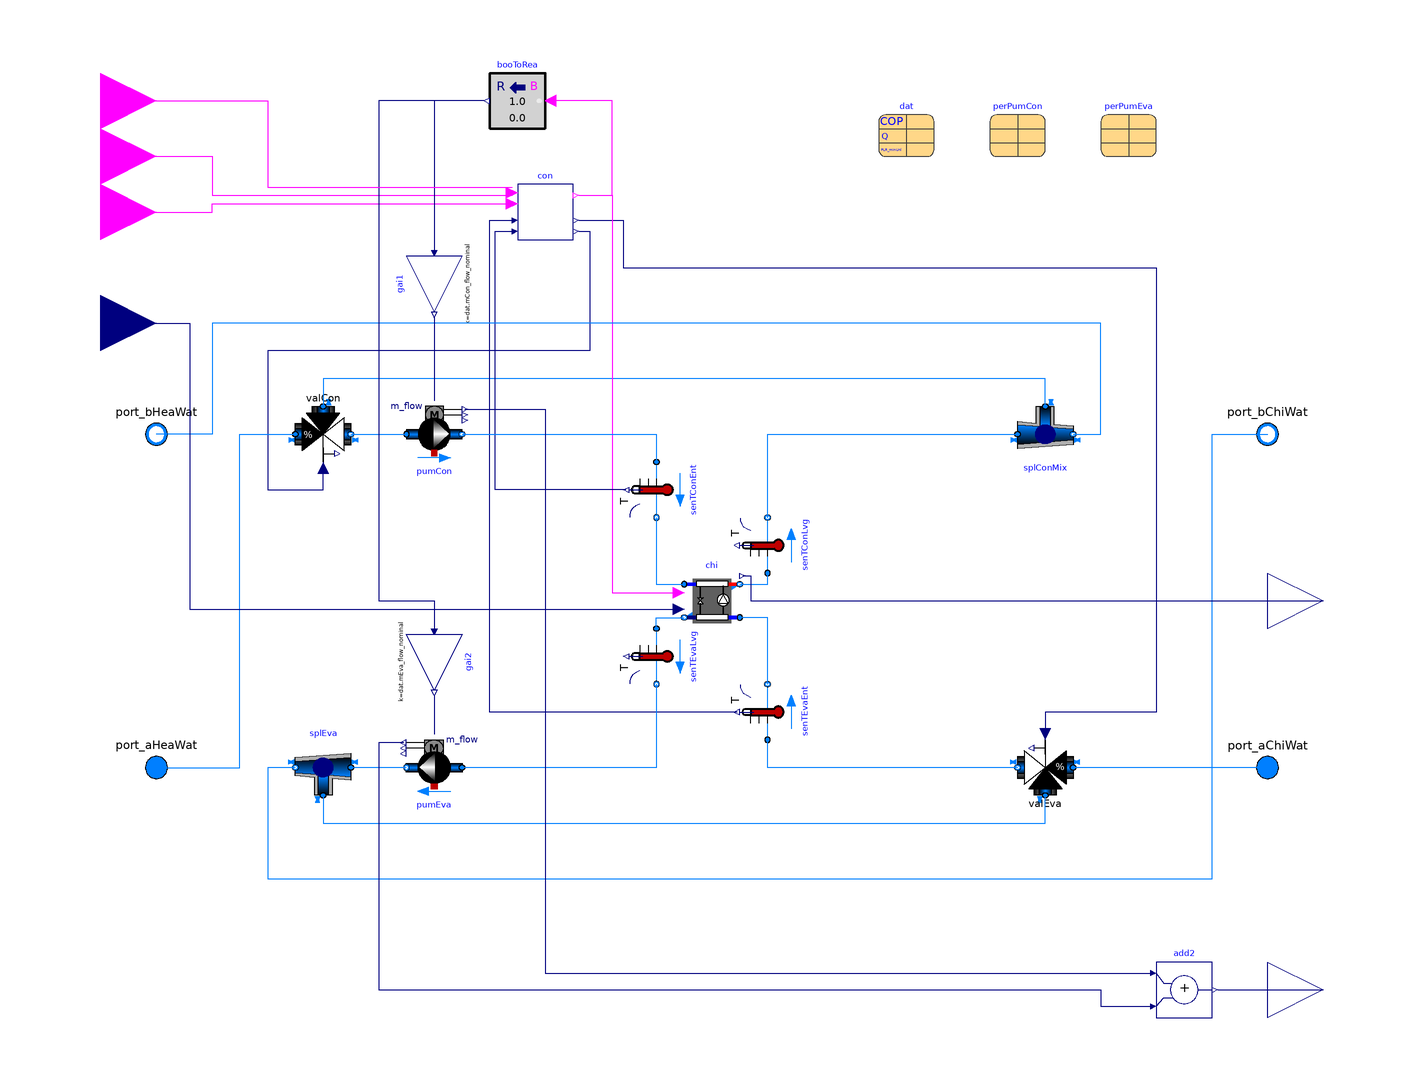

Above is the diagram view of the following Modelica model: its components placed by their Placement annotations and its connect equations drawn as lines.

model Chiller
  "Base subsystem with heat recovery chiller"
  replaceable package Medium=Modelica.Media.Interfaces.PartialMedium
    "Medium model"
    annotation (choices(choice(redeclare package Medium=Buildings.Media.Water "Water"),
    choice(redeclare package Medium =
            Buildings.Media.Antifreeze.PropyleneGlycolWater (                       property_T=293.15,X_a=0.40)
    "Propylene glycol water, 40% mass fraction")));
  parameter Boolean allowFlowReversal=false
    "= true to allow flow reversal, false restricts to design direction (port_a -> port_b)"
    annotation (Dialog(tab="Assumptions"),Evaluate=true);
  replaceable parameter Buildings.Fluid.Chillers.Data.ElectricEIR.Generic dat
    "Chiller performance data"
    annotation (choicesAllMatching=true,Placement(transformation(extent={{60,160},{80,180}})));
  replaceable parameter Buildings.Fluid.Movers.Data.Generic perPumCon(
    motorCooledByFluid=false)
    constrainedby Buildings.Fluid.Movers.Data.Generic
    "Record with performance data for condenser pump"
    annotation (choicesAllMatching=true,Placement(transformation(extent={{100,160},{120,180}})));
  replaceable parameter Buildings.Fluid.Movers.Data.Generic perPumEva(
    motorCooledByFluid=false)
    constrainedby Buildings.Fluid.Movers.Data.Generic
    "Record with performance data for evaporator pump"
    annotation (choicesAllMatching=true,Placement(transformation(extent={{140,160},{160,180}})));
  parameter Modelica.SIunits.PressureDifference dpCon_nominal(
    displayUnit="Pa")
    "Nominal pressure drop accross condenser"
    annotation (Dialog(group="Nominal condition"));
  parameter Modelica.SIunits.PressureDifference dpEva_nominal(
    displayUnit="Pa")
    "Nominal pressure drop accross evaporator"
    annotation (Dialog(group="Nominal condition"));
  parameter Modelica.SIunits.Pressure dpValCon_nominal=dpCon_nominal/2
    "Nominal pressure drop accross control valve on condenser side"
    annotation (Dialog(group="Nominal condition"));
  parameter Modelica.SIunits.Pressure dpValEva_nominal=dpEva_nominal/2
    "Nominal pressure drop accross control valve on evaporator side"
    annotation (Dialog(group="Nominal condition"));
  parameter Modelica.SIunits.Temperature TConWatEntMin(
    displayUnit="degC")=dat.TConEntMin
    "Minimum value of condenser water entering temperature"
    annotation (Dialog(group="Controls"));
  parameter Modelica.SIunits.Temperature TEvaWatEntMax(
    displayUnit="degC")=dat.TEvaLvgMax-dat.QEva_flow_nominal/cp_default/dat.mEva_flow_nominal
    "Maximum value of evaporator water entering temperature"
    annotation (Dialog(group="Controls"));
  // IO CONNECTORS
  Buildings.Controls.OBC.CDL.Interfaces.BooleanInput uHea
    "Heating enable signal"
    annotation (Placement(transformation(extent={{-240,140},{-200,180}}),
    iconTransformation(extent={{-140,20},{-100,60}})));
  Buildings.Controls.OBC.CDL.Interfaces.BooleanInput uCoo
    "Cooling enable signal"
    annotation (Placement(transformation(extent={{-240,120},{-200,160}}),
    iconTransformation(extent={{-140,0},{-100,40}})));
  Buildings.Controls.OBC.CDL.Interfaces.RealInput TChiWatSupSet(
    final unit="K",
    displayUnit="degC")
    "Chilled water supply temperature set point (may be reset down)"
    annotation (Placement(transformation(extent={{-240,80},{-200,120}}),
    iconTransformation(extent={{-140,-40},{-100,0}})));
  Modelica.Fluid.Interfaces.FluidPort_a port_aChiWat(
    redeclare final package Medium=Medium,
    m_flow(
      min=
        if allowFlowReversal then
          -Modelica.Constants.inf
        else
          0),
    h_outflow(
      start=Medium.h_default,
      nominal=Medium.h_default))
    "Fluid port for chilled water return"
    annotation (Placement(transformation(extent={{190,-70},{210,-50}}),
    iconTransformation(extent={{90,-70},{110,-50}})));
  Modelica.Fluid.Interfaces.FluidPort_b port_bChiWat(
    redeclare final package Medium=Medium,
    m_flow(
      max=
        if allowFlowReversal then
          +Modelica.Constants.inf
        else
          0),
    h_outflow(
      start=Medium.h_default,
      nominal=Medium.h_default))
    "Fluid port for chilled water supply"
    annotation (Placement(transformation(extent={{190,50},{210,70}}),
    iconTransformation(extent={{90,50},{110,70}})));
  Modelica.Fluid.Interfaces.FluidPort_a port_aHeaWat(
    redeclare final package Medium=Medium,
    m_flow(
      min=
        if allowFlowReversal then
          -Modelica.Constants.inf
        else
          0),
    h_outflow(
      start=Medium.h_default,
      nominal=Medium.h_default))
    "Fluid port for heating water return"
    annotation (Placement(transformation(extent={{-210,-70},{-190,-50}}),
    iconTransformation(extent={{-110,-70},{-90,-50}})));
  Modelica.Fluid.Interfaces.FluidPort_b port_bHeaWat(
    redeclare final package Medium=Medium,
    m_flow(
      max=
        if allowFlowReversal then
          +Modelica.Constants.inf
        else
          0),
    h_outflow(
      start=Medium.h_default,
      nominal=Medium.h_default))
    "Fluid port for heating water supply"
    annotation (Placement(transformation(extent={{-210,50},{-190,70}}),
    iconTransformation(extent={{-110,50},{-90,70}})));
  Buildings.Controls.OBC.CDL.Interfaces.RealOutput PChi(
    final unit="W")
    "Chiller power"
    annotation (Placement(transformation(extent={{200,-20},{240,20}}),
    iconTransformation(extent={{100,0},{140,40}})));
  Buildings.Controls.OBC.CDL.Interfaces.RealOutput PPum(
    final unit="W")
    "Pump power"
    annotation (Placement(transformation(extent={{200,-160},{240,-120}}),
    iconTransformation(extent={{100,-40},{140,0}})));
  // COMPONENTS
  Buildings.Fluid.Chillers.ElectricEIR chi(
    redeclare final package Medium1 = Medium,
    redeclare final package Medium2 = Medium,
    final allowFlowReversal1=allowFlowReversal,
    final allowFlowReversal2=allowFlowReversal,
    final dp1_nominal=0,
    final dp2_nominal=0,
    energyDynamics=Modelica.Fluid.Types.Dynamics.FixedInitial,
    final per=dat)
    "Water cooled chiller (ports indexed 1 are on condenser side)"
    annotation (Placement(transformation(extent={{-10,-10},{10,10}})));
  LDRD.EnergyTransferStations.BaseClasses.Pump_m_flow pumCon(
    redeclare final package Medium = Medium,
    final per=perPumCon,
    final allowFlowReversal=allowFlowReversal,
    final m_flow_nominal=dat.mCon_flow_nominal,
    final dp_nominal=dpCon_nominal + dpValCon_nominal) "Condenser pump"
    annotation (Placement(transformation(extent={{-110,50},{-90,70}})));
  LDRD.EnergyTransferStations.BaseClasses.Pump_m_flow pumEva(
    redeclare final package Medium = Medium,
    final per=perPumEva,
    final allowFlowReversal=allowFlowReversal,
    final m_flow_nominal=dat.mEva_flow_nominal,
    final dp_nominal=dpEva_nominal + dpValEva_nominal) "Evaporator pump"
    annotation (Placement(transformation(
        extent={{10,-10},{-10,10}},
        rotation=0,
        origin={-100,-60})));
  Controls.Chiller con(final TConWatEntMin=TConWatEntMin, final TEvaWatEntMax=
        TEvaWatEntMax) "Controller"
    annotation (Placement(transformation(extent={{-70,130},{-50,150}})));
  Buildings.Fluid.Sensors.TemperatureTwoPort senTConLvg(
    redeclare final package Medium=Medium,
    final allowFlowReversal=allowFlowReversal,
    final m_flow_nominal=dat.mCon_flow_nominal)
    "Condenser water leaving temperature"
    annotation (Placement(transformation(extent={{10,10},{-10,-10}},rotation=270,origin={20,20})));
  Buildings.Fluid.Sensors.TemperatureTwoPort senTConEnt(
    redeclare final package Medium=Medium,
    final allowFlowReversal=allowFlowReversal,
    final m_flow_nominal=dat.mCon_flow_nominal)
    "Condenser water entering temperature"
    annotation (Placement(transformation(extent={{-10,10},{10,-10}},rotation=-90,origin={-20,40})));
  Buildings.Fluid.Sensors.TemperatureTwoPort senTEvaEnt(
    redeclare final package Medium=Medium,
    final allowFlowReversal=allowFlowReversal,
    final m_flow_nominal=dat.mEva_flow_nominal)
    "Evaporator water entering temperature"
    annotation (Placement(transformation(extent={{10,10},{-10,-10}},rotation=270,origin={20,-40})));
  Buildings.Fluid.Sensors.TemperatureTwoPort senTEvaLvg(
    redeclare final package Medium=Medium,
    final allowFlowReversal=allowFlowReversal,
    final m_flow_nominal=dat.mEva_flow_nominal)
    "Evaporator water leaving temperature"
    annotation (Placement(transformation(extent={{10,-10},{-10,10}},rotation=90,origin={-20,-20})));
  LDRD.EnergyTransferStations.BaseClasses.Junction splEva(redeclare final
      package Medium = Medium, final m_flow_nominal=dat.mEva_flow_nominal .* {1,
        -1,-1}) "Flow splitter for the evaporator water circuit" annotation (
      Placement(transformation(
        extent={{10,-10},{-10,10}},
        rotation=0,
        origin={-140,-60})));
  LDRD.EnergyTransferStations.BaseClasses.Junction splConMix(redeclare final
      package Medium = Medium, final m_flow_nominal=dat.mCon_flow_nominal .* {1,
        -1,-1}) "Flow splitter" annotation (Placement(transformation(
        extent={{-10,10},{10,-10}},
        rotation=0,
        origin={120,60})));
  Buildings.Fluid.Actuators.Valves.ThreeWayEqualPercentageLinear valEva(
    redeclare final package Medium = Medium,
    energyDynamics=Modelica.Fluid.Types.Dynamics.FixedInitial,
    from_dp=false,
    use_inputFilter=false,
    final m_flow_nominal=dat.mEva_flow_nominal,
    final dpValve_nominal=dpValEva_nominal,
    final dpFixed_nominal=fill(dpEva_nominal, 2))
    "Control valve for maximum evaporator water entering temperature"
    annotation (Placement(transformation(
        extent={{-10,10},{10,-10}},
        rotation=180,
        origin={120,-60})));
  Buildings.Fluid.Actuators.Valves.ThreeWayEqualPercentageLinear valCon(
    redeclare final package Medium = Medium,
    energyDynamics=Modelica.Fluid.Types.Dynamics.FixedInitial,
    from_dp=false,
    use_inputFilter=false,
    final m_flow_nominal=dat.mCon_flow_nominal,
    final dpValve_nominal=dpValCon_nominal,
    final dpFixed_nominal=fill(dpCon_nominal, 2))
    "Control valve for minimum condenser water entering temperature"
    annotation (Placement(transformation(
        extent={{-10,10},{10,-10}},
        rotation=0,
        origin={-140,60})));
  Buildings.Controls.OBC.CDL.Conversions.BooleanToReal booToRea
    "Constant speed primary pumps control signal"
    annotation (Placement(transformation(extent={{-60,170},{-80,190}})));
  Buildings.Controls.OBC.CDL.Continuous.Add add2
    annotation (Placement(transformation(extent={{160,-150},{180,-130}})));
  Buildings.Controls.OBC.CDL.Continuous.Gain gai1(
    final k=dat.mCon_flow_nominal)
    "Scale to nominal mass flow rate"
    annotation (Placement(transformation(extent={{10,-10},{-10,10}},rotation=90,origin={-100,114})));
  Buildings.Controls.OBC.CDL.Continuous.Gain gai2(
    final k=dat.mEva_flow_nominal)
    "Scale to nominal mass flow rate"
    annotation (Placement(transformation(extent={{-10,-10},{10,10}},rotation=-90,origin={-100,-22})));
  Buildings.Controls.OBC.CDL.Interfaces.BooleanInput uEnaChi
    "Chiller compressor enable signal" annotation (Placement(transformation(
          extent={{-240,160},{-200,200}}), iconTransformation(extent={{-140,70},
            {-100,110}})));
protected
  final parameter Medium.ThermodynamicState sta_default=Medium.setState_pTX(
    T=Medium.T_default,
    p=Medium.p_default,
    X=Medium.X_default[1:Medium.nXi])
    "Medium state at default properties";
  final parameter Modelica.SIunits.SpecificHeatCapacity cp_default=Medium.specificHeatCapacityCp(
    sta_default)
    "Specific heat capacity of the fluid";
equation
  connect(splConMix.port_3,valCon.port_3)
    annotation (Line(points={{120,70},{120,80},{-140,80},{-140,70}},color={0,127,255}));
  connect(valCon.port_2,pumCon.port_a)
    annotation (Line(points={{-130,60},{-110,60}},color={0,127,255}));
  connect(pumEva.port_b,splEva.port_1)
    annotation (Line(points={{-110,-60},{-130,-60}},color={0,127,255}));
  connect(splEva.port_3,valEva.port_3)
    annotation (Line(points={{-140,-70},{-140,-80},{120,-80},{120,-70}},color={0,127,255}));
  connect(con.yValEva,valEva.y)
    annotation (Line(points={{-48,137},{-32,137},{-32,120},{160,120},{160,-40},
          {120,-40},{120,-48}},                                                                     color={0,0,127}));
  connect(con.yValCon,valCon.y)
    annotation (Line(points={{-48,133},{-44,133},{-44,90},{-160,90},{-160,40},{
          -140,40},{-140,48}},                                                                     color={0,0,127}));
  connect(con.yChi,chi.on)
    annotation (Line(points={{-48,146},{-36,146},{-36,3},{-12,3}},color={255,0,255}));
  connect(uHea,con.uHea)
    annotation (Line(points={{-220,160},{-180,160},{-180,146},{-72,146}},color={255,0,255}));
  connect(uCoo,con.uCoo)
    annotation (Line(points={{-220,140},{-180,140},{-180,143},{-72,143}},color={255,0,255}));
  connect(senTConEnt.T,con.TConWatEnt)
    annotation (Line(points={{-31,40},{-78,40},{-78,133},{-72,133}},color={0,0,127}));
  connect(senTEvaEnt.T,con.TEvaWatEnt)
    annotation (Line(points={{9,-40},{-80,-40},{-80,137},{-72,137}},color={0,0,127}));
  connect(splConMix.port_2,port_bHeaWat)
    annotation (Line(points={{130,60},{140,60},{140,100},{-180,100},{-180,60},{-200,60}},color={0,127,255}));
  connect(splEva.port_2,port_bChiWat)
    annotation (Line(points={{-150,-60},{-160,-60},{-160,-100},{180,-100},{180,60},{200,60}},color={0,127,255}));
  connect(port_aHeaWat,valCon.port_1)
    annotation (Line(points={{-200,-60},{-170,-60},{-170,60},{-150,60}},color={0,127,255}));
  connect(port_aChiWat,valEva.port_1)
    annotation (Line(points={{200,-60},{130,-60}},color={0,127,255}));
  connect(valEva.port_2,senTEvaEnt.port_a)
    annotation (Line(points={{110,-60},{20,-60},{20,-50}},color={0,127,255}));
  connect(senTEvaLvg.port_b,pumEva.port_a)
    annotation (Line(points={{-20,-30},{-20,-60},{-90,-60}},color={0,127,255}));
  connect(senTEvaLvg.port_a,chi.port_b2)
    annotation (Line(points={{-20,-10},{-20,-6},{-10,-6}},color={0,127,255}));
  connect(senTEvaEnt.port_b,chi.port_a2)
    annotation (Line(points={{20,-30},{20,-6},{10,-6}},color={0,127,255}));
  connect(chi.port_b1,senTConLvg.port_a)
    annotation (Line(points={{10,6},{20,6},{20,10}},color={0,127,255}));
  connect(senTConLvg.port_b,splConMix.port_1)
    annotation (Line(points={{20,30},{20,60},{110,60}},color={0,127,255}));
  connect(pumCon.port_b,senTConEnt.port_a)
    annotation (Line(points={{-90,60},{-20,60},{-20,50}},color={0,127,255}));
  connect(senTConEnt.port_b,chi.port_a1)
    annotation (Line(points={{-20,30},{-20,6},{-10,6}},color={0,127,255}));
  connect(chi.P,PChi)
    annotation (Line(points={{11,9},{14,9},{14,0},{220,0}},color={0,0,127}));
  connect(add2.y,PPum)
    annotation (Line(points={{182,-140},{220,-140}},color={0,0,127}));
  connect(pumEva.P,add2.u2)
    annotation (Line(points={{-111,-51},{-120,-51},{-120,-140},{140,-140},{140,-146},{158,-146}},color={0,0,127}));
  connect(pumCon.P,add2.u1)
    annotation (Line(points={{-89,69},{-60,69},{-60,-134},{158,-134}},color={0,0,127}));
  connect(con.yChi,booToRea.u)
    annotation (Line(points={{-48,146},{-36,146},{-36,180},{-58,180}},color={255,0,255}));
  connect(booToRea.y,gai2.u)
    annotation (Line(points={{-82,180},{-120,180},{-120,0},{-100,0},{-100,-10}},color={0,0,127}));
  connect(gai2.y,pumEva.m_flow_in)
    annotation (Line(points={{-100,-34},{-100,-48}},color={0,0,127}));
  connect(gai1.y,pumCon.m_flow_in)
    annotation (Line(points={{-100,102},{-100,72}},color={0,0,127}));
  connect(booToRea.y,gai1.u)
    annotation (Line(points={{-82,180},{-100,180},{-100,126}},color={0,0,127}));
  connect(TChiWatSupSet,chi.TSet)
    annotation (Line(points={{-220,100},{-188,100},{-188,-3},{-12,-3}},color={0,0,127}));
  connect(uEnaChi, con.uEnaChi) annotation (Line(points={{-220,180},{-160,180},
          {-160,149},{-72,149}}, color={255,0,255}));
  annotation (
    defaultComponentName="chi",
    Icon(
      graphics={
        Rectangle(
          extent={{-100,-100},{100,100}},
          lineColor={0,0,127},
          fillColor={255,255,255},
          fillPattern=FillPattern.Solid),
        Rectangle(
          extent={{-60,60},{60,-60}},
          lineColor={27,0,55},
          fillColor={170,213,255},
          fillPattern=FillPattern.Solid),
        Text(
          extent={{-149,-110},{151,-150}},
          lineColor={0,0,255},
          textString="%name")}),
    Diagram(
      coordinateSystem(
        extent={{-200,-200},{200,200}})),
    Documentation(
      revisions="<html>
<ul>
<li>
July 31, 2020, by Antoine Gautier:<br/>
First implementation.
</li>
</ul>
</html>",
      info="<html>
<p>
This is a model for a chiller system with constant speed evaporator and
condenser pumps, and mixing valves modulated to maintain a minimum
condenser inlet temperature (resp. maximum evaporator inlet temperature).
</p>
<p>
The system is controlled based on the logic described in
<a href=\"modelica://Buildings.Experimental.DHC.EnergyTransferStations.Combined.Generation5.Controls.Chiller\">
Buildings.Experimental.DHC.EnergyTransferStations.Combined.Generation5.Controls.Chiller</a>.
The pump flow rate is considered proportional to the pump speed
under the assumption of a constant flow resistance for both the condenser
and the evaporator loops. This assumption is justified
by the connection of the loops to the buffer tanks, and the additional
assumption that the bypass branch of the mixing valves is balanced
with the direct branch.
</p>
</html>"));
end Chiller;